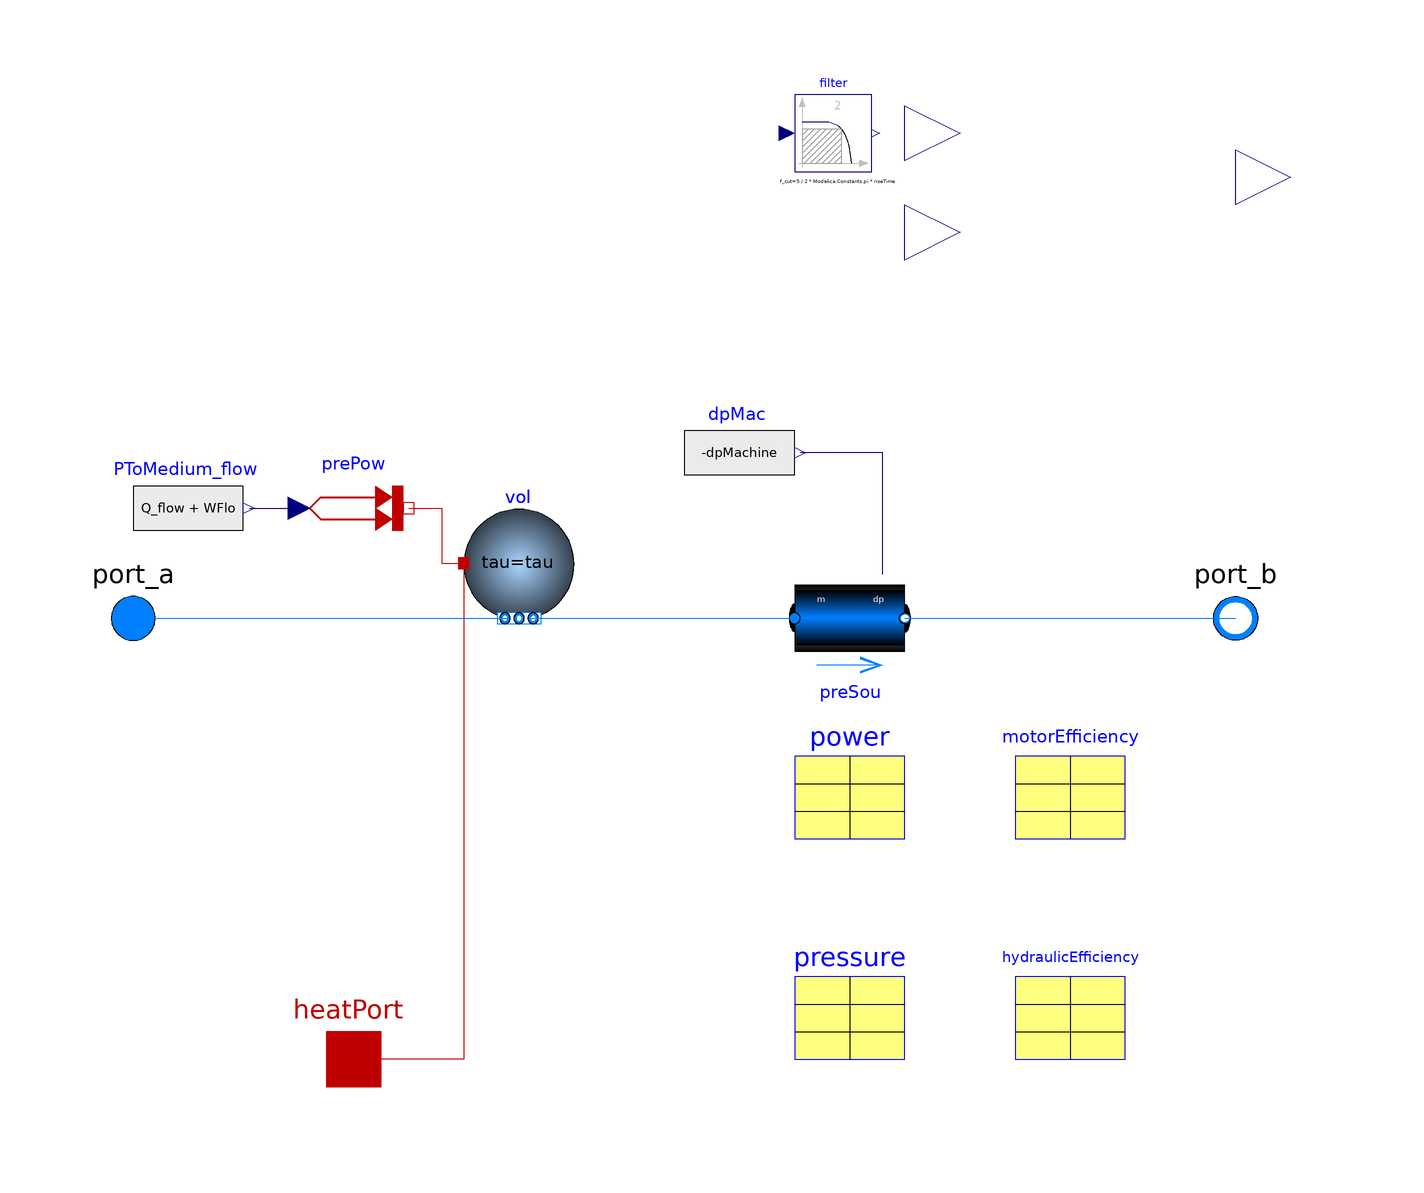

This picture is the connection diagram that the Modelica source below describes through its graphical annotations.

partial model PrescribedFlowMachine
        "Partial model for fan or pump with speed (y or Nrpm) as input signal"
          extends Buildings.Fluid.Movers.BaseClasses.FlowMachineInterface(
            V_flow_max(start=V_flow_nominal),
            final rho_default = Medium.density_pTX(Medium.p_default, Medium.T_default, Medium.X_default));

          extends Buildings.Fluid.Movers.BaseClasses.PartialFlowMachine(
              final show_V_flow = false,
              final m_flow_nominal = max(pressure.V_flow)*rho_default,
              preSou(final control_m_flow=false));

          // Models
      protected
          Modelica.Blocks.Sources.RealExpression dpMac(y=-dpMachine)
          "Pressure drop of the pump or fan"
            annotation (Placement(transformation(extent={{0,20},{20,40}})));

          Modelica.Blocks.Sources.RealExpression PToMedium_flow(y=Q_flow + WFlo) if  addPowerToMedium
          "Heat and work input into medium"
            annotation (Placement(transformation(extent={{-100,10},{-80,30}})));
        equation
         VMachine_flow = -port_b.m_flow/rho;
         rho = rho_in;

          connect(preSou.dp_in, dpMac.y) annotation (Line(
              points={{36,8},{36,30},{21,30}},
              color={0,0,127},
              smooth=Smooth.None));
          connect(PToMedium_flow.y, prePow.Q_flow) annotation (Line(
              points={{-79,20},{-70,20}},
              color={0,0,127},
              smooth=Smooth.None));
          annotation (
            Icon(coordinateSystem(preserveAspectRatio=true,  extent={{-100,-100},{100,
                    100}})),
            Diagram(coordinateSystem(preserveAspectRatio=true,  extent={{-100,-100},{100,
                    100}}),
                    graphics),
            Documentation(info="<html>
<p>This is the base model for fans and pumps that take as 
input a control signal in the form of the pump speed <code>Nrpm</code>
or the normalized pump speed <code>y=Nrpm/N_nominal</code>.
</p>
</html>",     revisions="<html>
<ul>
<li>
May 25, 2011, by Michael Wetter:<br/>
Revised implementation of energy balance to avoid having to use conditionally removed models.
</li>
<li>
July 27, 2010, by Michael Wetter:<br/>
Redesigned model to fix bug in medium balance.
</li>
<li>March 24 2010, by Michael Wetter:<br/>
First implementation.
</li>
</ul>
</html>"));
        end PrescribedFlowMachine;